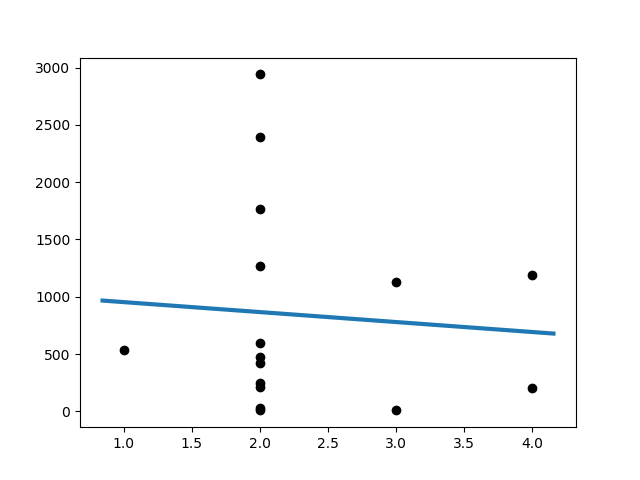

The table this chart was drawn from, first rows:
Slope:	-86.9205298013245
Intercept:	1040
R_value:	-0.07797
P_value:	0.7741
